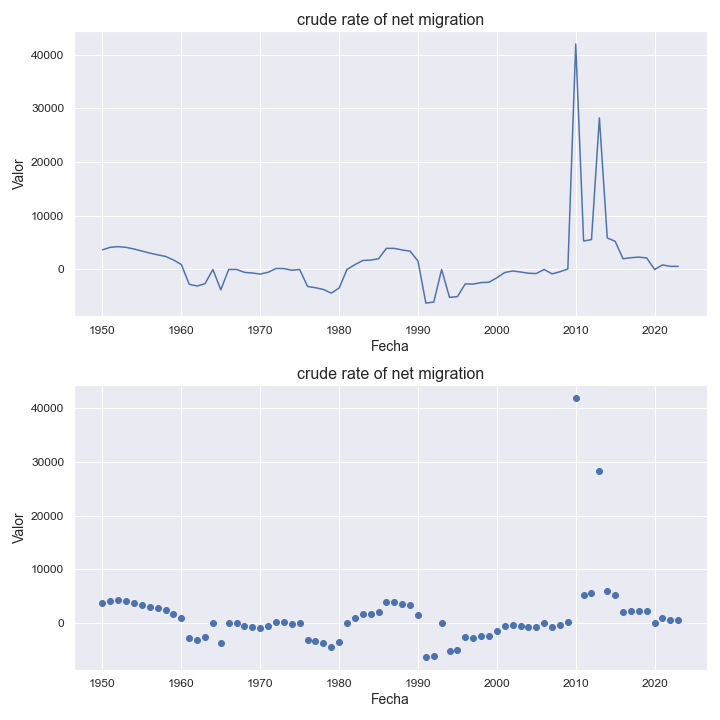

Source data for this figure (header and first rows):
indicatorshortname, locationid, location, iso2, timeid, time, value
crude rate of net migration, 410, republic of korea, kr, 1, 1950, 3657
crude rate of net migration, 410, republic of korea, kr, 2, 1951, 4131
crude rate of net migration, 410, republic of korea, kr, 3, 1952, 4253
crude rate of net migration, 410, republic of korea, kr, 4, 1953, 4111
crude rate of net migration, 410, republic of korea, kr, 5, 1954, 3808
crude rate of net migration, 410, republic of korea, kr, 6, 1955, 3428
crude rate of net migration, 410, republic of korea, kr, 7, 1956, 3046
crude rate of net migration, 410, republic of korea, kr, 8, 1957, 2724
crude rate of net migration, 410, republic of korea, kr, 9, 1958, 2428
crude rate of net migration, 410, republic of korea, kr, 10, 1959, 1766
crude rate of net migration, 410, republic of korea, kr, 11, 1960, 915.0
crude rate of net migration, 410, republic of korea, kr, 12, 1961, -2763
crude rate of net migration, 410, republic of korea, kr, 13, 1962, -3086
crude rate of net migration, 410, republic of korea, kr, 14, 1963, -2646
crude rate of net migration, 410, republic of korea, kr, 15, 1964, -3.63
crude rate of net migration, 410, republic of korea, kr, 16, 1965, -3806
crude rate of net migration, 410, republic of korea, kr, 17, 1966, -0.56
crude rate of net migration, 410, republic of korea, kr, 18, 1967, -0.54
crude rate of net migration, 410, republic of korea, kr, 19, 1968, -541.0
crude rate of net migration, 410, republic of korea, kr, 20, 1969, -664.0
crude rate of net migration, 410, republic of korea, kr, 21, 1970, -859.0
crude rate of net migration, 410, republic of korea, kr, 22, 1971, -527.0
crude rate of net migration, 410, republic of korea, kr, 23, 1972, 182.0
crude rate of net migration, 410, republic of korea, kr, 24, 1973, 162.0
crude rate of net migration, 410, republic of korea, kr, 25, 1974, -148.0
crude rate of net migration, 410, republic of korea, kr, 26, 1975, -1.04
crude rate of net migration, 410, republic of korea, kr, 27, 1976, -3165
crude rate of net migration, 410, republic of korea, kr, 28, 1977, -3402
crude rate of net migration, 410, republic of korea, kr, 29, 1978, -3718
crude rate of net migration, 410, republic of korea, kr, 30, 1979, -4415
crude rate of net migration, 410, republic of korea, kr, 31, 1980, -3463
crude rate of net migration, 410, republic of korea, kr, 32, 1981, 0.33
crude rate of net migration, 410, republic of korea, kr, 33, 1982, 897.0
crude rate of net migration, 410, republic of korea, kr, 34, 1983, 1666
crude rate of net migration, 410, republic of korea, kr, 35, 1984, 1747
crude rate of net migration, 410, republic of korea, kr, 36, 1985, 1993
crude rate of net migration, 410, republic of korea, kr, 37, 1986, 3943
crude rate of net migration, 410, republic of korea, kr, 38, 1987, 3926
crude rate of net migration, 410, republic of korea, kr, 39, 1988, 3629
crude rate of net migration, 410, republic of korea, kr, 40, 1989, 3412
crude rate of net migration, 410, republic of korea, kr, 41, 1990, 1571
crude rate of net migration, 410, republic of korea, kr, 42, 1991, -6261
crude rate of net migration, 410, republic of korea, kr, 43, 1992, -6072
crude rate of net migration, 410, republic of korea, kr, 44, 1993, -5.43
crude rate of net migration, 410, republic of korea, kr, 45, 1994, -5205
crude rate of net migration, 410, republic of korea, kr, 46, 1995, -5061
crude rate of net migration, 410, republic of korea, kr, 47, 1996, -2682
crude rate of net migration, 410, republic of korea, kr, 48, 1997, -2725
crude rate of net migration, 410, republic of korea, kr, 49, 1998, -2447
crude rate of net migration, 410, republic of korea, kr, 50, 1999, -2383
crude rate of net migration, 410, republic of korea, kr, 51, 2000, -1551
crude rate of net migration, 410, republic of korea, kr, 52, 2001, -571.0
crude rate of net migration, 410, republic of korea, kr, 53, 2002, -286.0
crude rate of net migration, 410, republic of korea, kr, 54, 2003, -471.0
crude rate of net migration, 410, republic of korea, kr, 55, 2004, -703.0
crude rate of net migration, 410, republic of korea, kr, 56, 2005, -762.0
crude rate of net migration, 410, republic of korea, kr, 57, 2006, -0.59
crude rate of net migration, 410, republic of korea, kr, 58, 2007, -823.0
crude rate of net migration, 410, republic of korea, kr, 59, 2008, -424.0
crude rate of net migration, 410, republic of korea, kr, 60, 2009, 97.0
... 14 more rows
